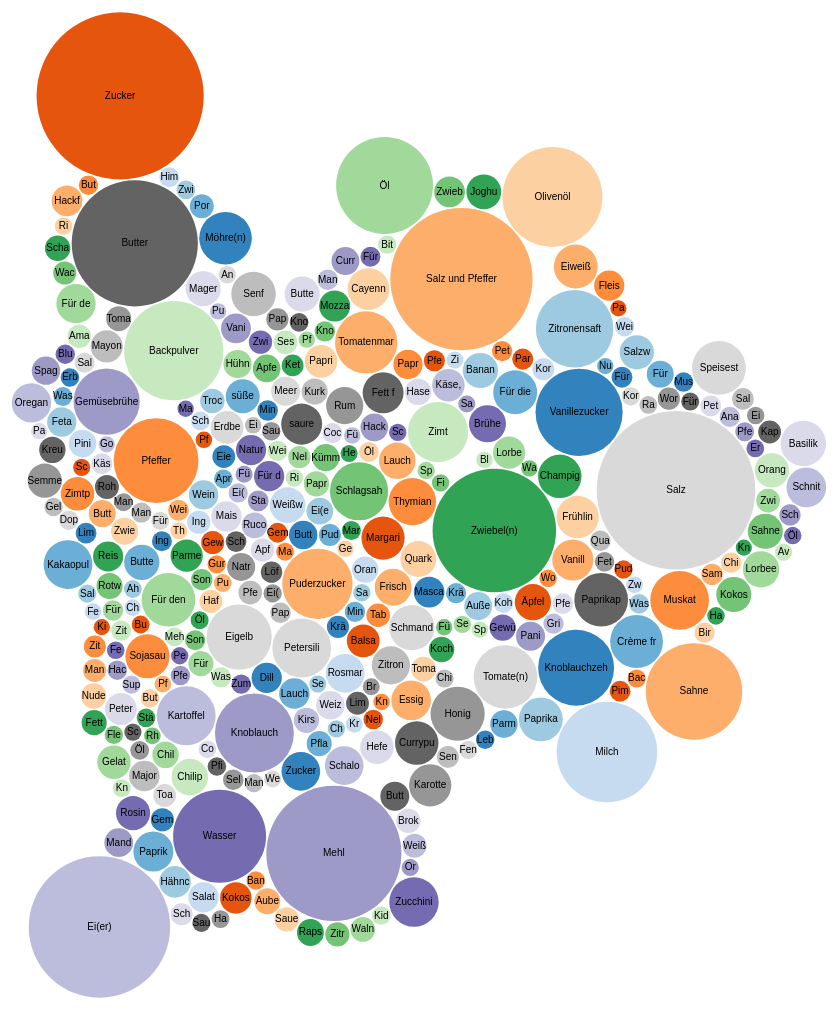
D3 v3 page, settled after 480 driven frames (8 s of simulated time); the page loaded 1 data file(s).



var diameter = 1200,
    format = d3.format(",d"),
    color = d3.scale.category20c();

var bubble = d3.layout.pack()
    .sort(null)
    .size([diameter, diameter])
    .padding(1.5);

var svg = d3.select("#chart").append("svg")
      .attr("width", diameter)
      .attr("height", diameter)
      .attr("class", "bubble");
  

d3.json("bubble.json", function(error, root) {
  if (error) throw error;

  var node = svg.selectAll(".node")
      .data(bubble.nodes(classes(root))
      .filter(function(d) { return !d.children; }))
    .enter().append("g")
      .attr("class", "node")
      .attr("transform", function(d) { return "translate(" + d.x + "," + d.y + ")"; })
      .on("click", function(d) { window.open(d.url); });
  

  node.append("title")
        .text(function(d) { return d.className + ": " + format(d.value)+" - "+ d.lang});

  node.append("circle")
      .attr("r", function(d) { return d.r; })
      .style("fill", function(d) { return color(d.packageName); });

  node.append("text")
      .attr("dy", ".3em")
      .style("text-anchor", "middle")
      .text(function(d) { return d.className.substring(0, d.r / 3); });


});

// Returns a flattened hierarchy containing all leaf nodes under the root.
function classes(root) {
  var classes = [];

  function recurse(name, node) {
    if (node.children) node.children.forEach(function(child) { recurse(node.name, child); });
    else classes.push({packageName: name, className: node.name, value: node.size, lang: node.lang, url: node.url});
  }

  recurse(null, root);
  return {children: classes};
}

d3.select(self.frameElement).style("height", diameter + "px");



### data: bubble.json
{
 "children": [
  {
   "children": [
    "{... 3 keys}"
   ],
   "name": "Buttermilch"
  },
  {
   "children": [
    "{... 3 keys}"
   ],
   "name": "Puddingpulver, Vanille"
  },
  {
   "children": [
    "{... 3 keys}"
   ],
   "name": "Ei(er), getrennt"
  },
  {
   "children": [
    "{... 3 keys}"
   ],
   "name": "Weißwein"
  },
  {
   "children": [
    "{... 3 keys}"
   ],
   "name": "Gemüsezwiebel(n)"
  },
  {
   "children": [
    "{... 3 keys}"
   ],
   "name": "Maggi"
  },
  {
   "children": [
    "{... 3 keys}"
   ],
   "name": "Puderzucker"
  },
  {
   "children": [
    "{... 3 keys}"
   ],
   "name": "Gemüsebrühe, gekörnte"
  },
  "... 330 more items"
 ]
}